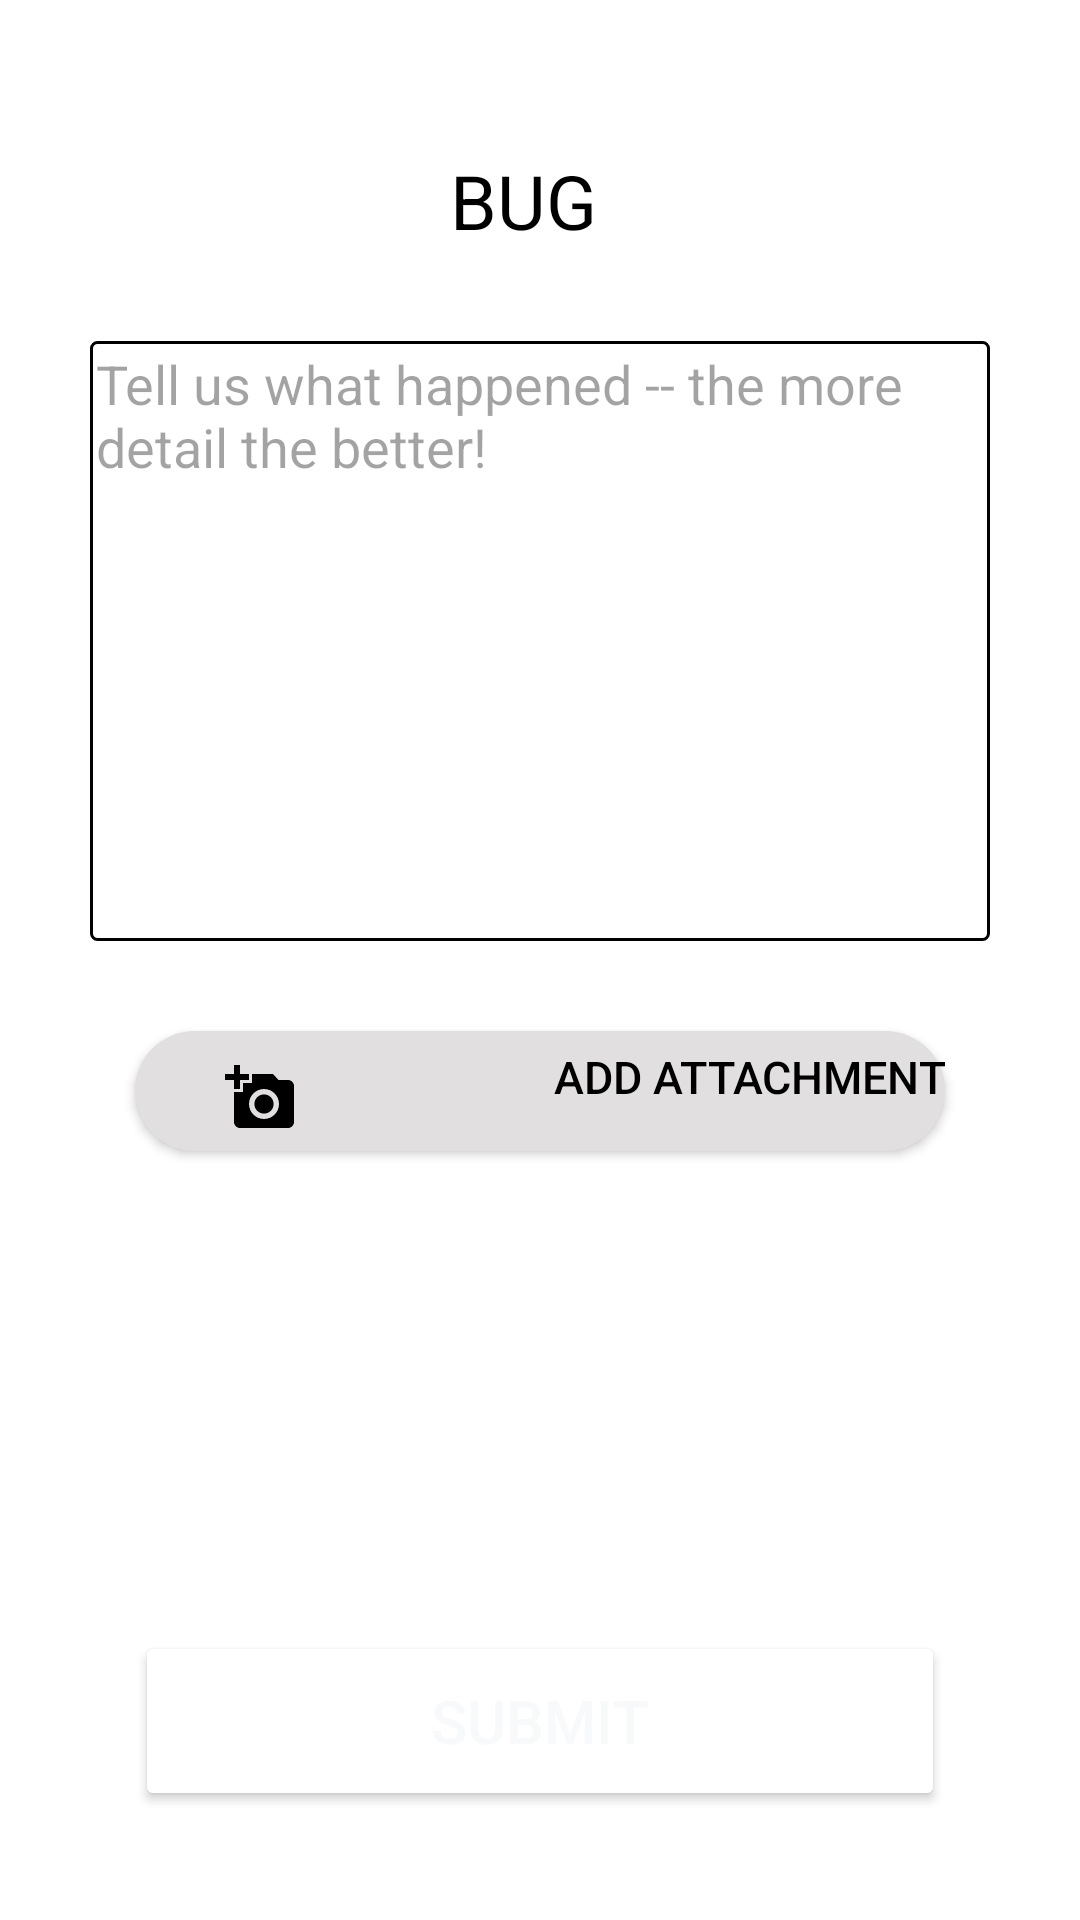

Produce the Android XML layout that renders to this screen, including the resource entries it uses.
<!-- AndroidManifest.xml: application theme Theme.AgriEd -->
<!-- res/layout/bug.xml -->
<?xml version="1.0" encoding="utf-8"?>
<LinearLayout xmlns:app="http://schemas.android.com/apk/res-auto"
    android:layout_height="match_parent"
    android:layout_width="match_parent"
    android:orientation="vertical"
    android:background="@drawable/images"
    xmlns:android="http://schemas.android.com/apk/res/android">

    <TextView
        android:textSize="25dp"
        android:layout_marginTop="50dp"
        android:layout_marginLeft="150dp"
        android:textColor="@color/black"
        android:layout_width="wrap_content"
        android:layout_height="wrap_content"
        android:text="BUG"
        />

    <EditText

        android:layout_marginTop="30dp"
        android:layout_marginLeft="30dp"
        android:background="@drawable/rectangle1"
        android:id="@+id/bug"
        android:textColor="@color/black"
        android:layout_width="300dp"
        android:scrollbars="vertical"
        android:textColorHint="#5C000000"
        android:gravity="top"
        android:hint="Tell us what happened -- the more detail the better!"
        android:layout_height="200dp"/>


    <Button
        android:paddingLeft="30dp"
        android:drawableLeft="@drawable/camera_image"
        android:id="@+id/attachment"
        android:layout_width="270dp"
        android:layout_height="40dp"
        android:layout_marginLeft="45dp"
        android:layout_marginTop="30dp"
        android:paddingTop="5dp"
        android:background="@drawable/button_background_blue"
        android:gravity="right"
        android:textStyle="normal"
        android:text="Add Attachment"
        android:textColor="@color/black"
        android:textSize="15sp"
        app:backgroundTint="#E1DFDF" />

    <ImageView
        android:layout_gravity="center"
        android:layout_width="200dp"
        android:layout_height="100dp"
        android:id="@+id/imageView"
        android:layout_marginTop="30dp"
        />



    <Button
        android:id="@+id/submit_bug"
        android:layout_width="270dp"
        android:layout_height="60dp"
        android:layout_marginLeft="45dp"
        android:layout_marginTop="30dp"
        android:backgroundTint="#035EA6"
        android:gravity="center"
        android:text="SUBMIT"
        android:textColor="#F8F9FB"
        android:textSize="20sp"
        app:backgroundTint="#FFFFFF" />


</LinearLayout>
<!-- resources referenced by this layout -->
<resources>
  <color name="black">#FF000000</color>
  <!-- drawable button_background_blue (drawable) -->
  <?xml version="1.0" encoding="utf-8"?>
  <shape xmlns:android="http://schemas.android.com/apk/res/android" android:shape="rectangle" >
      <corners
          android:radius="26dp" />
  
      <solid
          android:color="@color/white"/>
  
      <padding
          android:left="10dp"
          android:top="0dp"
          android:right="0dp"
          android:bottom="0dp" />
      <size
          android:width="182dp"
          android:height="30dp" />
  
  </shape>
  <!-- drawable camera_image (drawable) -->
  <vector xmlns:android="http://schemas.android.com/apk/res/android"
      android:width="24dp"
      android:height="24dp"
      android:viewportWidth="24"
      android:viewportHeight="24"
      android:tint="@color/black">
    <path
        android:fillColor="@android:color/white"
        android:pathData="M3,4V1h2v3h3v2H5v3H3V6H0V4H3zM6,10V7h3V4h7l1.83,2H21c1.1,0 2,0.9 2,2v12c0,1.1 -0.9,2 -2,2H5c-1.1,0 -2,-0.9 -2,-2V10H6zM13,19c2.76,0 5,-2.24 5,-5s-2.24,-5 -5,-5s-5,2.24 -5,5S10.24,19 13,19zM9.8,14c0,1.77 1.43,3.2 3.2,3.2s3.2,-1.43 3.2,-3.2s-1.43,-3.2 -3.2,-3.2S9.8,12.23 9.8,14z"/>
  
  
  
  
  </vector>
  <!-- drawable rectangle1 (drawable) -->
  <?xml version="1.0" encoding="utf-8"?>
  <shape xmlns:android="http://schemas.android.com/apk/res/android"
      android:shape="rectangle">
      <stroke android:width="1dp" android:color="@color/black" />
      <padding android:left="2dp"
          android:top="2dp"
          android:right="2dp"
          android:bottom="2dp" />
      <corners android:radius="2dp" />
      <solid android:color="@color/white" />
  
  
      
      
      
      
      
  </shape>
  <style name="Theme.AgriEd" parent="Theme.MaterialComponents.DayNight.DarkActionBar">
          
          <item name="colorPrimary">@color/purple_500</item>
          <item name="colorPrimaryVariant">@color/purple_700</item>
          <item name="colorOnPrimary">@color/white</item>
          
          <item name="colorSecondary">@color/teal_200</item>
          <item name="colorSecondaryVariant">@color/teal_700</item>
          <item name="colorOnSecondary">@color/black</item>
          
          <item name="android:statusBarColor" tools:targetApi="l">?attr/colorPrimaryVariant</item>
          
      </style>
  <color name="white">#FFFFFFFF</color>
  <color name="purple_500">#FF6200EE</color>
  <color name="purple_700">#FF3700B3</color>
  <color name="teal_200">#FF03DAC5</color>
  <color name="teal_700">#FF018786</color>
</resources>
